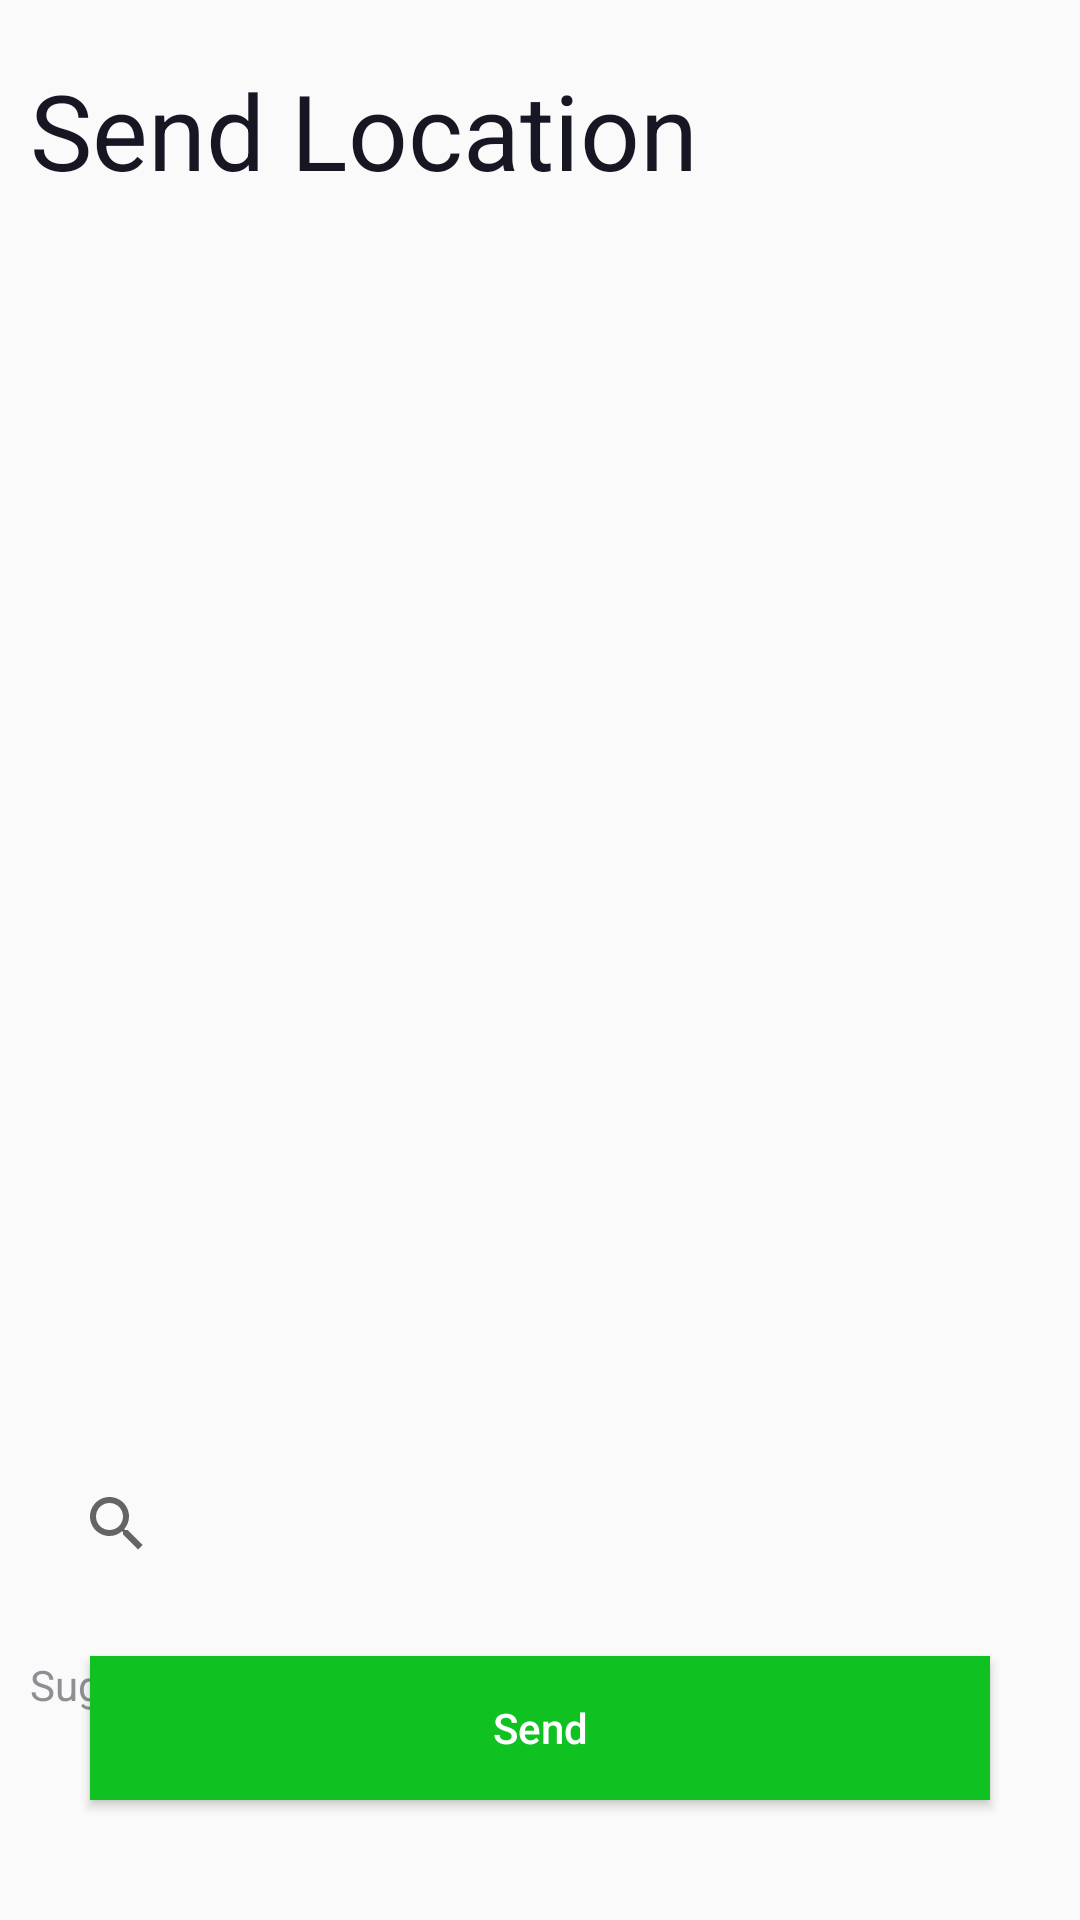

Here is an Android app screen rendered from its layout file. Give the layout XML and the strings, colors and styles it references.
<!-- AndroidManifest.xml: application theme Theme.Cut -->
<!-- res/layout/fragment_location.xml -->
<?xml version="1.0" encoding="utf-8"?>
<androidx.constraintlayout.widget.ConstraintLayout xmlns:android="http://schemas.android.com/apk/res/android"
    android:layout_width="match_parent"
    android:layout_height="match_parent"
    xmlns:app="http://schemas.android.com/apk/res-auto">

    <TextView
        android:id="@+id/txtNew"
        android:layout_width="wrap_content"
        android:layout_height="wrap_content"
        android:text="@string/send_location"
        android:textColor="@color/black"
        android:textSize="35sp"
        app:layout_constraintStart_toStartOf="parent"
        app:layout_constraintTop_toTopOf="parent"
        android:layout_marginTop="20dp"
        android:layout_marginStart="10dp"/>

    <SearchView
        android:id="@+id/searchBar"
        android:layout_width="match_parent"
        android:layout_height="wrap_content"
        app:layout_constraintStart_toStartOf="parent"
        app:layout_constraintEnd_toEndOf="parent"
        app:layout_constraintBottom_toTopOf="@id/btnSend"
        android:queryHint="Search"
        android:layout_marginBottom="20dp"
        android:layout_marginStart="15dp"
        android:layout_marginEnd="15dp" />




    <TextView
        android:id="@+id/txtSuggested"
        android:layout_width="wrap_content"
        android:layout_height="wrap_content"
        android:text="@string/suggested"
        android:textColor="@color/dark_gray"
        app:layout_constraintStart_toStartOf="parent"
        app:layout_constraintTop_toBottomOf="@+id/searchBar"
        android:layout_marginTop="20dp"
        android:layout_marginStart="10dp"/>

    <Button
        android:id="@+id/btnSend"
        android:layout_width="0dp"
        android:layout_height="wrap_content"
        android:background="@color/green"
        android:text="Send"
        android:textAllCaps="false"
        android:textColor="@color/white"
        app:layout_constraintStart_toStartOf="parent"
        app:layout_constraintEnd_toEndOf="parent"
        app:layout_constraintBottom_toBottomOf="parent"
        android:layout_marginStart="30dp"
        android:layout_marginEnd="30dp"
        android:layout_marginBottom="40dp"/>



</androidx.constraintlayout.widget.ConstraintLayout>
<!-- resources referenced by this layout -->
<resources>
  <color name="black">#FF161723</color>
  <color name="dark_gray">#FF8E8F94</color>
  <color name="green">#FF10C122</color>
  <color name="white">#FFFFFFFF</color>
  <string name="send_location">Send Location</string>
  <string name="suggested">Suggested</string>
  <style name="Theme.Cut" parent="android:Theme.Material.Light.NoActionBar" />
</resources>
